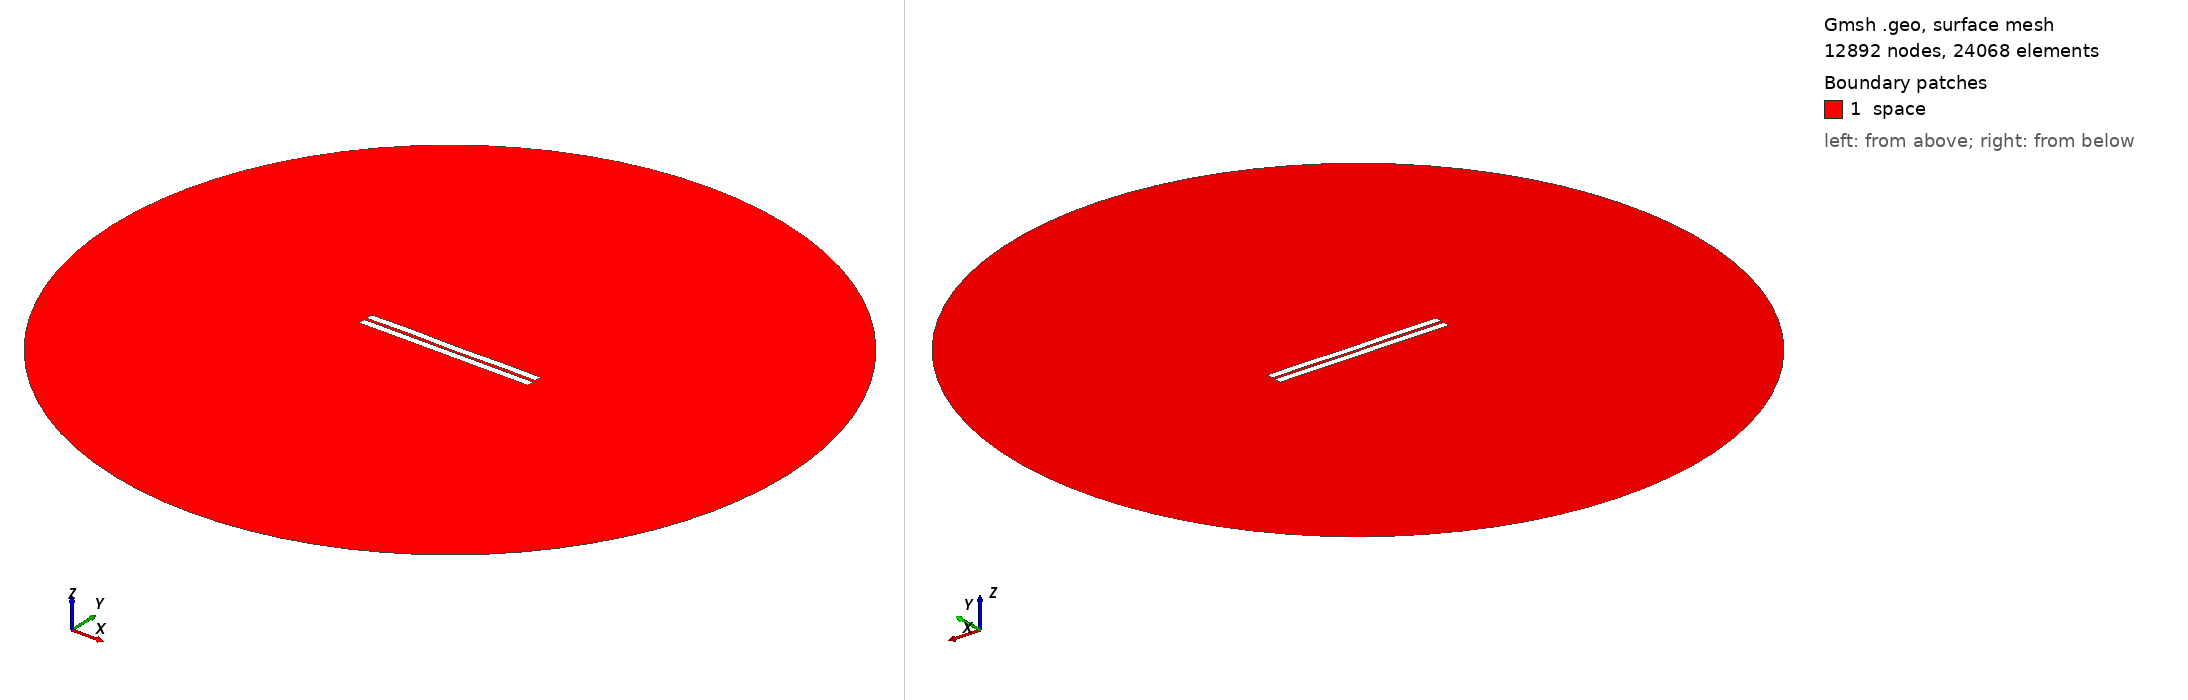

Gmsh geometry script, surface-meshed: 12892 nodes, 24068 surface elements. Boundary patches (legend numbers): 1 space. Left view from above one corner, right view from below the opposite corner. Legend entries are the model's physical surfaces. The drawing asked Gmsh for element sizes between 1% and 20% of the model's largest extent; the script's own settings can give other sizes.

=== 445.geo (drawn) ===
//---------------------------------------
// Geometry kernel
//---------------------------------------

SetFactory("OpenCASCADE");



//---------------------------------------
// Parameters of the geometry
//---------------------------------------

// Overetch of the upper plate
overetch = 0.0;

// Distance between the plates
distance = 1.5;

// Discretization over the x axis (for the deformation)
nx = 50; 

// Length of the plate
L = 100 - overetch; 

// Number of modes
n = 4; 

// 1st mode coefficient
coeff(1) = 0.07499999999999998;
beta(1) = 0.596864 * 3.1415926535 / L;

// 2nd mode coefficient
coeff(2) = 0.0;
beta(2) = 1.49418 * 3.1415926535 / L;

// 3rd mode coefficient
coeff(3) = 0.07499999999999998;
beta(3) = 2.50025 * 3.1415926535 / L;

// 4th mode coefficient
coeff(4) = 0.15;
beta(4) = 3.49999 * 3.1415926535 / L;



//---------------------------------------
// Upper plate (deformed rectangle)
//---------------------------------------

// Coordiantes of the upper plate
xmin = -50;
xmax = 50 - overetch;

// Height of the upper plate
yheight = 4 - 2 * overetch;

// Indexes of the points
UpperID[] = {};
LowerID[] = {};
LeftID[] = {};
RightID[] = {};

// Point index
p = 1;

// Horizontal edges
For i In {1:nx}
    x = xmin + (i-1)*(xmax - xmin)/(nx-1);

    y_bottom = distance / 2 + overetch;
    For j In {1:n}
        C = (Cosh(beta(j)*L) + Cos(beta(j)*L)) / (Sinh(beta(j)*L) + Sin(beta(j)*L));
        y_bottom  = y_bottom + coeff(j) * (Cosh(beta(j)*(x+50)) - Cos(beta(j)*(x+50)) - C * (Sinh(beta(j)*(x+50)) - Sin(beta(j)*(x+50))));
    EndFor

    y_top = y_bottom + yheight;

    Point(p) = {x, y_top, 0, 1.0};
    UpperID[i] = p;
    p = p + 1;

    Point(p) = {x, y_bottom, 0, 1.0};
    LowerID[i] = p;
    p = p + 1;
EndFor

// Create point lists
UpperPts[] = {}; LowerPts[] = {};
For i In {1:nx}
  UpperPts[] += {UpperID[i]};
  LowerPts[] += {LowerID[i]};
EndFor

// Build splines
Spline(1) = {UpperPts[]};
Spline(2) = {LowerPts[]};
Line(3) = {LowerPts[nx-1], UpperPts[nx-1]};
Line(4) = {LowerPts[0], UpperPts[0]};

// Build the plane surface
Curve Loop(1) = {2, 3, -1, -4};
Plane Surface(1) = {1};



//---------------------------------------
// Lower plate (rectangle)
//---------------------------------------

// Vertices
Point(1001) = {-50, -1, 0, 1.0};
Point(1002) = { 50, -1, 0, 1.0};
Point(1003) = { 50,  -5, 0, 1.0};
Point(1004) = {-50,  -5, 0, 1.0};

// Edges
Line(5) = {1001, 1002};
Line(6) = {1002, 1003};
Line(7) = {1003, 1004};
Line(8) = {1004, 1001};

// Plane surface
Line Loop(2) = {5, 6, 7, 8};
Plane Surface(2) = {2}; 



//---------------------------------------
// Outer (fictious) boundary
//---------------------------------------

// Points
Point(1005) = {0, 0, 0};       // Center
Point(1006) = {200, 0, 0};     // Start point
Point(1007) = {0, 200, 0};     // 90 degrees
Point(1008) = {-200, 0, 0};    // 180 degrees
Point(1009) = {0, -200, 0};    // 270 degrees

// Circle arcs (each needs start, center, end)
Circle(9) = {1006, 1005, 1007};
Circle(10) = {1007, 1005, 1008};
Circle(11) = {1008, 1005, 1009};
Circle(12) = {1009, 1005, 1006};

// Plane surface for the entire domain
Curve Loop(3) = {9, 10, 11, 12};
Surface(3) = {3};

// Subtract the plates from the whole domain to obtain the actual domain where we want to solve the equations
BooleanDifference{ Surface{3}; Delete; }{ Surface{1}; Surface{2}; Delete; }




//---------------------------------------
// Transfinite Lines/Curves
//---------------------------------------

// Set the number of points on the boundaries
r = 7;

// Plates
Transfinite Curve {1, 2} = 50*r Using Progression 1;
Transfinite Curve {3, 4} = 2*r Using Progression 1;
Transfinite Line {5, 7} = 50*r Using Progression 1;
Transfinite Line {6, 8} = 2*r Using Progression 1;

// Outer boundary
Transfinite Line {9, 10, 11, 12} = 20 Using Progression 1;



//---------------------------------------
// Physical groups
//---------------------------------------                

// Physical curves (boundaries)
Physical Line("force_segment", 10) = {2};
Physical Line("upper_plate", 11) = {1, 3, 4};
Physical Line("lower_plate", 12) = {5, 6, 7, 8};
Physical Line("boundary", 20) = {9, 10, 11, 12};

// Physical Surfaces
Physical Surface("space", 30) = {3};



//---------------------------------------
// 6. Generate the Mesh
//---------------------------------------

// 2D mesh generation
Mesh 2;
